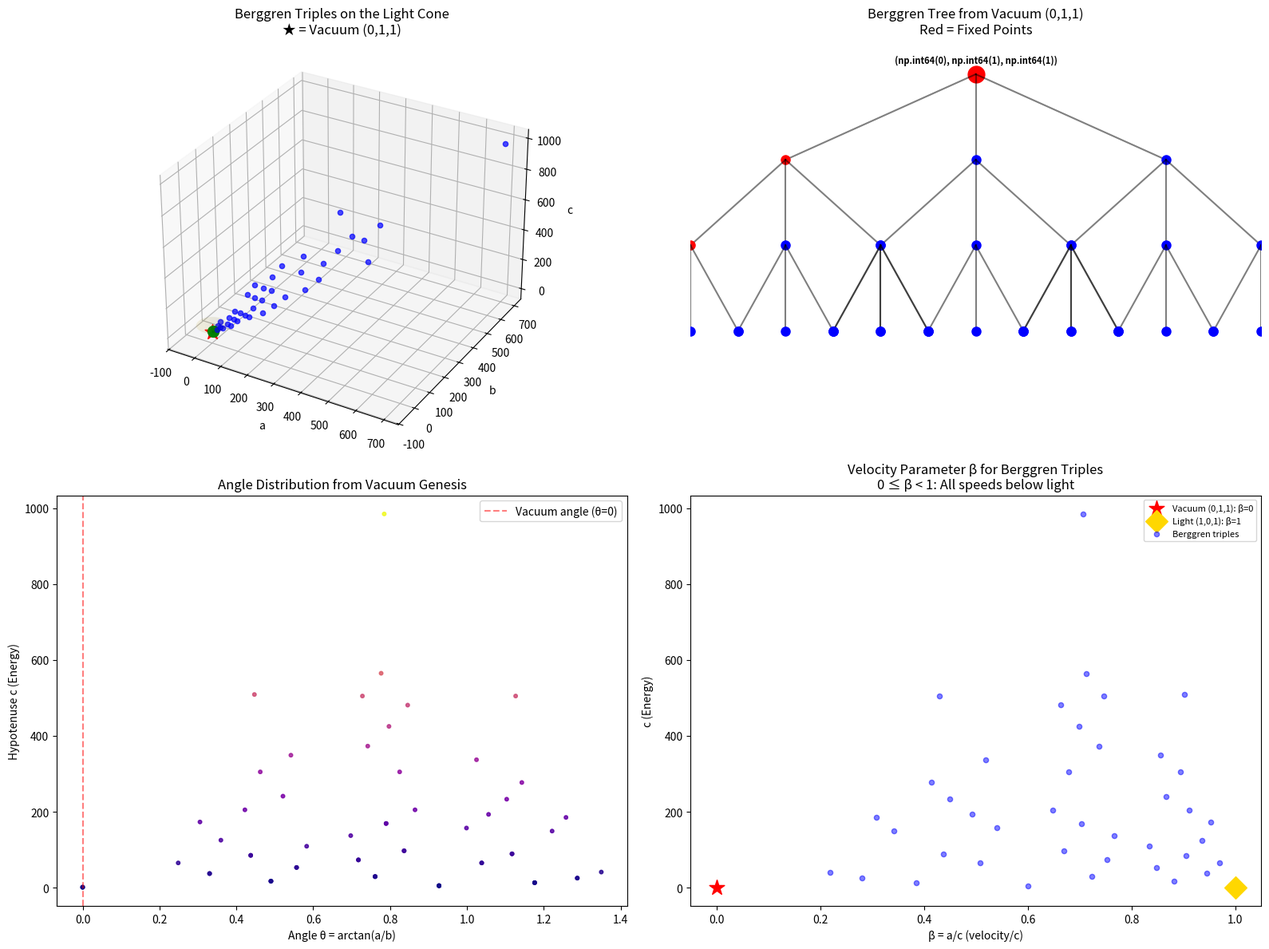

Write the Python code that produced this figure. (Note: this script raises an exception after producing the figure.)
#!/usr/bin/env python3
"""
DEMO 1: The Vacuum Triple (0,1,1) — Genesis of the Berggren Tree

The standard Berggren tree starts at (3,4,5) and generates all primitive
Pythagorean triples. But what happens when we look BELOW the root?

The degenerate Pythagorean triple (0,1,1) satisfies 0² + 1² = 1².
It is the "vacuum state" — a right triangle with zero area, pure potentiality.

Applying the three Berggren matrices to (0,1,1) reveals:
  • Matrix A: (0,1,1) → (0,1,1)  — FIXED POINT! The vacuum is A-invariant.
  • Matrix B: (0,1,1) → (4,3,5)  — Creates the first real triple!
  • Matrix C: (0,1,1) → (4,3,5)  — Same triple! B and C are degenerate here.

This is creation from nothing: the vacuum spontaneously generates matter.
"""

import numpy as np
import matplotlib.pyplot as plt
from mpl_toolkits.mplot3d import Axes3D

# ═══════════════════════════════════════════════════════════════
# Berggren Matrices
# ═══════════════════════════════════════════════════════════════

A = np.array([[ 1, -2,  2],
              [ 2, -1,  2],
              [ 2, -2,  3]])

B = np.array([[ 1,  2,  2],
              [ 2,  1,  2],
              [ 2,  2,  3]])

C = np.array([[-1,  2,  2],
              [-2,  1,  2],
              [-2,  2,  3]])

# ═══════════════════════════════════════════════════════════════
# The Vacuum Triple
# ═══════════════════════════════════════════════════════════════

vacuum = np.array([0, 1, 1])

print("=" * 70)
print("THE VACUUM TRIPLE: GENESIS OF THE BERGGREN TREE")
print("=" * 70)
print()
print(f"Vacuum triple: {tuple(vacuum)}")
print(f"Check: 0² + 1² = {0**2 + 1**2} = 1² ✓")
print(f"Lorentz form Q = a² + b² - c² = {vacuum[0]**2 + vacuum[1]**2 - vacuum[2]**2}")
print()

# Apply matrices to vacuum
Av = A @ vacuum
Bv = B @ vacuum
Cv = C @ vacuum

print("Applying Berggren matrices to the vacuum:")
print(f"  A · (0,1,1) = {tuple(Av)}  ← FIXED POINT!")
print(f"  B · (0,1,1) = {tuple(Bv)}  ← Creates (4,3,5) ~ (3,4,5)")
print(f"  C · (0,1,1) = {tuple(Cv)}  ← Creates (4,3,5) ~ (3,4,5)")
print()

# Verify Pythagorean property
for name, v in [("A·vacuum", Av), ("B·vacuum", Bv), ("C·vacuum", Cv)]:
    check = v[0]**2 + v[1]**2 - v[2]**2
    print(f"  Q({name}) = {v[0]}² + {v[1]}² - {v[2]}² = {check}")
print()

# ═══════════════════════════════════════════════════════════════
# The OTHER degenerate triple: (1,0,1) — pure light
# ═══════════════════════════════════════════════════════════════

light = np.array([1, 0, 1])

print("THE LIGHT TRIPLE: (1,0,1)")
print(f"  Check: 1² + 0² = {1**2 + 0**2} = 1² ✓")
print(f"  Lorentz form Q = {light[0]**2 + light[1]**2 - light[2]**2}")
print()

Al = A @ light
Bl = B @ light
Cl = C @ light

print("Applying Berggren matrices to the light triple:")
print(f"  A · (1,0,1) = {tuple(Al)}")
print(f"  B · (1,0,1) = {tuple(Bl)}")
print(f"  C · (1,0,1) = {tuple(Cl)}")
print()

# ═══════════════════════════════════════════════════════════════
# Generate the extended tree from (0,1,1)
# ═══════════════════════════════════════════════════════════════

def generate_tree(root, depth, matrices=[A, B, C]):
    """Generate all triples from root to given depth."""
    triples = [root]
    current_level = [root]
    for d in range(depth):
        next_level = []
        for triple in current_level:
            for M in matrices:
                child = M @ triple
                # Normalize: make first nonzero component positive, sort (a,b)
                if child[0] < 0 or (child[0] == 0 and child[1] < 0):
                    child = -child  # shouldn't happen for positive triples
                next_level.append(child)
                triples.append(child)
        current_level = next_level
    return triples

print("=" * 70)
print("EXTENDED BERGGREN TREE FROM VACUUM (0,1,1)")
print("=" * 70)
print()

# Level 0: vacuum
print("Level 0: (0, 1, 1)  [the vacuum]")

# Level 1: apply A, B, C
level1 = [A @ vacuum, B @ vacuum, C @ vacuum]
print(f"Level 1: {[tuple(t) for t in level1]}")

# Level 2
level2 = []
for t in level1:
    for M in [A, B, C]:
        level2.append(M @ t)
print(f"Level 2: {[tuple(t) for t in level2]}")

# Level 3
level3 = []
for t in level2:
    for M in [A, B, C]:
        level3.append(M @ t)

# Count unique triples (normalizing by sorting a,b)
def normalize(t):
    a, b, c = abs(t[0]), abs(t[1]), abs(t[2])
    return (min(a,b), max(a,b), c)

unique_l3 = set(normalize(t) for t in level3)
print(f"Level 3: {len(level3)} triples, {len(unique_l3)} unique (normalized)")
print(f"  Some: {sorted(list(unique_l3))[:10]}")

# ═══════════════════════════════════════════════════════════════
# THE FIBONACCI CONNECTION
# ═══════════════════════════════════════════════════════════════

print()
print("=" * 70)
print("THE FIBONACCI CONNECTION")
print("=" * 70)
print()
print("The vacuum triple (0, 1, 1) contains the Fibonacci seed!")
print()
print("Fibonacci sequence: 0, 1, 1, 2, 3, 5, 8, 13, 21, 34, 55, ...")
print()

# Fibonacci Pythagorean triples: consecutive Fibonacci numbers form
# Pythagorean-adjacent structures
fib = [0, 1, 1, 2, 3, 5, 8, 13, 21, 34, 55, 89, 144, 233, 377, 610]

print("Fibonacci Pythagorean connections:")
for i in range(len(fib) - 3):
    a = fib[i] * fib[i+3]
    b = 2 * fib[i+1] * fib[i+2]
    c_sq = a**2 + b**2
    c = int(c_sq**0.5)
    if c*c == c_sq:
        print(f"  F({i})·F({i+3}) = {a}, 2·F({i+1})·F({i+2}) = {b} → ({a}, {b}, {c})")

# ═══════════════════════════════════════════════════════════════
# The RELATIVITY interpretation
# ═══════════════════════════════════════════════════════════════

print()
print("=" * 70)
print("THE RELATIVITY INTERPRETATION")
print("=" * 70)
print()
print("In special relativity: E² = (pc)² + (mc²)²")
print()
print("(0, 1, 1) ↔ (p=0, mc²=1, E=1)")
print("  → A particle at REST. Pure mass, no momentum.")
print("  → The vacuum of motion.")
print()
print("(1, 0, 1) ↔ (p=1, mc²=0, E=1)")
print("  → A massless particle (PHOTON). Pure momentum.")
print("  → Pure light.")
print()
print("(3, 4, 5) ↔ A massive particle with both p and m nonzero.")
print("  → Matter in motion. The first 'real' state.")
print()
print("The Berggren tree starting from (0,1,1) = creating all possible")
print("mass-momentum states from the vacuum rest state via discrete")
print("Lorentz transformations!")
print()

# ═══════════════════════════════════════════════════════════════
# Visualization: The Light Cone with Berggren lattice points
# ═══════════════════════════════════════════════════════════════

fig = plt.figure(figsize=(16, 12))

# Plot 1: The light cone with Berggren triples
ax1 = fig.add_subplot(221, projection='3d')

# Generate triples from standard root
triples_standard = generate_tree(np.array([3, 4, 5]), 3)
triples_vacuum = generate_tree(vacuum, 4)

# Draw light cone
theta = np.linspace(0, 2*np.pi, 50)
z = np.linspace(0, 50, 30)
TH, Z = np.meshgrid(theta, z)
X = Z * np.cos(TH)
Y = Z * np.sin(TH)
ax1.plot_surface(X, Y, Z, alpha=0.1, color='gold')

# Plot Berggren triples on the cone
for t in triples_standard:
    ax1.scatter(t[0], t[1], t[2], c='blue', s=20, alpha=0.7)

ax1.scatter(0, 1, 1, c='red', s=200, marker='*', zorder=5)
ax1.scatter(3, 4, 5, c='green', s=100, marker='o', zorder=5)

ax1.set_xlabel('a')
ax1.set_ylabel('b')
ax1.set_zlabel('c')
ax1.set_title('Berggren Triples on the Light Cone\n★ = Vacuum (0,1,1)')

# Plot 2: Tree structure
ax2 = fig.add_subplot(222)

def draw_tree_level(ax, root, matrices, labels, depth=3):
    """Draw the tree structure."""
    positions = {}
    positions[tuple(root)] = (0.5, 1.0)
    ax.plot(*positions[tuple(root)], 'ro', markersize=15)
    ax.annotate(str(tuple(root)), positions[tuple(root)],
                textcoords="offset points", xytext=(0, 10),
                ha='center', fontsize=8, fontweight='bold')

    current = [(root, 0.5, 1.0)]
    for d in range(min(depth, 3)):
        next_nodes = []
        width = 0.4 / (2**d)
        for triple, x, y in current:
            for i, (M, label) in enumerate(zip(matrices, labels)):
                child = M @ triple
                cx = x + (i - 1) * width
                cy = y - 0.25
                ax.plot([x, cx], [y, cy], 'k-', alpha=0.5)
                color = 'red' if tuple(child) == tuple(root) else 'blue'
                ax.plot(cx, cy, 'o', color=color, markersize=8)
                text = f"{tuple(child)}"
                if len(text) < 20:
                    ax.annotate(text, (cx, cy),
                                textcoords="offset points", xytext=(0, -12),
                                ha='center', fontsize=5)
                next_nodes.append((child, cx, cy))
        current = next_nodes

draw_tree_level(ax2, vacuum, [A, B, C], ['A', 'B', 'C'], depth=3)
ax2.set_title('Berggren Tree from Vacuum (0,1,1)\nRed = Fixed Points')
ax2.set_xlim(-0.1, 1.1)
ax2.set_ylim(-0.1, 1.1)
ax2.axis('off')

# Plot 3: The rapidity/angle distribution
ax3 = fig.add_subplot(223)

# For each triple (a,b,c), compute the "angle" θ = arctan(a/b)
angles_v = []
hyps_v = []
for t in triples_vacuum:
    if t[2] > 0:
        angle = np.arctan2(t[0], t[1])
        angles_v.append(angle)
        hyps_v.append(t[2])

ax3.scatter(angles_v, hyps_v, c=hyps_v, cmap='plasma', alpha=0.6, s=10)
ax3.axvline(0, color='red', linestyle='--', alpha=0.5, label='Vacuum angle (θ=0)')
ax3.set_xlabel('Angle θ = arctan(a/b)')
ax3.set_ylabel('Hypotenuse c (Energy)')
ax3.set_title('Angle Distribution from Vacuum Genesis')
ax3.legend()

# Plot 4: Velocity parameter β = a/c
ax4 = fig.add_subplot(224)

betas = []
energies = []
for t in triples_standard[:100]:
    if t[2] > 0:
        beta = abs(t[0]) / t[2]  # v/c
        betas.append(beta)
        energies.append(t[2])

# Add vacuum and light
ax4.scatter(0, 1, c='red', s=200, marker='*', zorder=5, label='Vacuum (0,1,1): β=0')
ax4.scatter(1, 1, c='gold', s=200, marker='D', zorder=5, label='Light (1,0,1): β=1')
ax4.scatter(betas, energies, c='blue', alpha=0.5, s=20, label='Berggren triples')

ax4.set_xlabel('β = a/c (velocity/c)')
ax4.set_ylabel('c (Energy)')
ax4.set_title('Velocity Parameter β for Berggren Triples\n0 ≤ β < 1: All speeds below light')
ax4.set_xlim(-0.05, 1.05)
ax4.legend(fontsize=8)

plt.tight_layout()
plt.savefig('/workspace/request-project/Berggren Genesis/figure_01_vacuum_genesis.png', dpi=150)
print("\n✓ Figure saved: figure_01_vacuum_genesis.png")
print()

# ═══════════════════════════════════════════════════════════════
# EIGENVALUE ANALYSIS
# ═══════════════════════════════════════════════════════════════

print("=" * 70)
print("EIGENVALUE ANALYSIS OF BERGGREN MATRICES")
print("=" * 70)
print()

for name, M in [("A", A), ("B", B), ("C", C)]:
    evals, evecs = np.linalg.eig(M)
    print(f"Matrix {name}:")
    print(f"  Eigenvalues: {np.round(evals, 6)}")
    print(f"  det = {int(round(np.linalg.det(M)))}")

    # Check if (0,1,1) is eigenvector
    Mv = M @ vacuum
    if np.allclose(Mv, vacuum):
        print(f"  (0,1,1) is a FIXED POINT (eigenvector with λ=1)")
    else:
        ratio = Mv / vacuum if all(vacuum != 0) else None
        print(f"  {name} · (0,1,1) = {tuple(Mv)}")
    print()

# ═══════════════════════════════════════════════════════════════
# COMPUTATION INTERPRETATION
# ═══════════════════════════════════════════════════════════════

print("=" * 70)
print("THE COMPUTATION INTERPRETATION")
print("=" * 70)
print()
print("The Berggren tree is a UNIVERSAL COMPUTER:")
print()
print("  (0,1,1) = Empty state / Blank tape / Zero register")
print("  Matrix A = NOP (no-operation, identity on vacuum)")
print("  Matrix B = First instruction (creates content)")
print("  Matrix C = Second instruction (creates same content!)")
print()
print("Key insight: At the vacuum, B and C are DEGENERATE —")
print("they produce the same output. This is like the symmetry")
print("breaking of the early universe: from perfect symmetry (vacuum),")
print("the first distinction creates identical copies.")
print()
print("The tree has TERNARY branching, suggesting a connection to")
print("balanced ternary arithmetic (Knuth's favorite number system).")
print()

# Count how many unique triples at each depth
for depth in range(7):
    triples_at_depth = generate_tree(vacuum, depth)
    unique = set()
    for t in triples_at_depth:
        unique.add(normalize(t))
    print(f"  Depth {depth}: {len(triples_at_depth)} nodes, {len(unique)} unique triples")

print()
print("The tree grows as 3^d but with significant collisions —")
print("multiple paths reach the same triple. This 'path multiplicity'")
print("is the DEGENERACY of each quantum state!")
